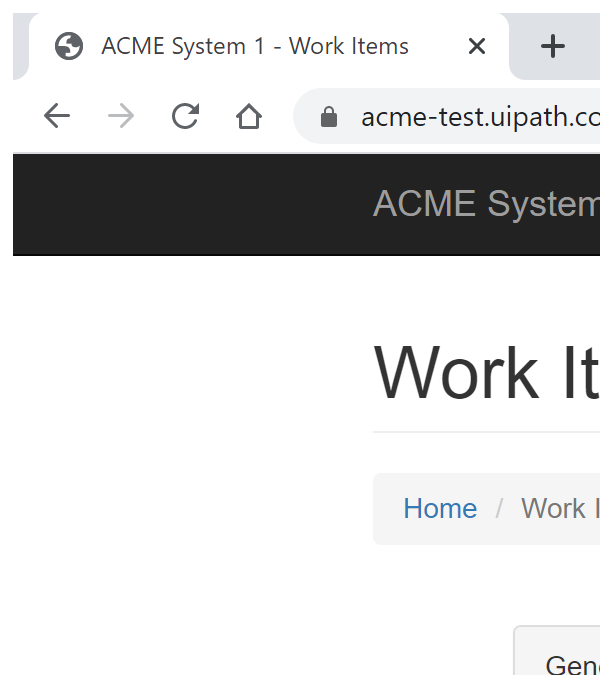
Task: UiPath Lecon 303 performer
Workflow: System1_NavigateTo_Dashboard

Step 1: Attach Browser 'chrome.exe ACME' in window 'ACME System 1 - *' (chrome.exe)

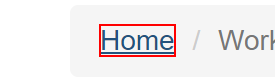
Step 2: click on the link 'Home'